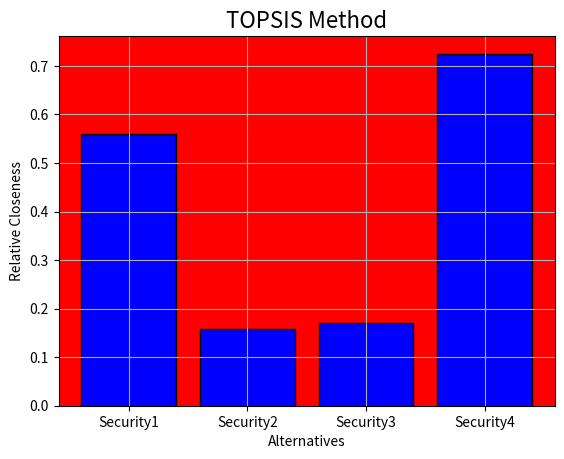

Here is the Python script that generated this plot:
#Filename: topsis.py
#Description: Implementation of MCDA method TOPSIS
#Author: Elissaios Sarmas. November 3, 2019.
import csv
import numpy as np
import matplotlib.pyplot as plt
import math

#Section 1: Read Input Data such as Alternatives, Criteria, Weights, Veto Thresholds and the Decision Matrix

criteria = 3
alternatives = 4

optimizationType = [0, 0, 0]
weights = [0.4, 0.1, 0.5]
alternativeName = ['Security1', 'Security2', 'Security3', 'Security4']
decisionMatrix = [[20, 5, 20], [15, 3, 5], [12, 2, 10], [10, 4, 35]]

#Section 2: Calculation of the Normalised Decision Matrix

normalisedDecisionMatrix = [[0 for i in range(criteria)] for y in range(alternatives)]
for j in range(criteria):
    sumOfPows = 0
    for i in range(alternatives):
        sumOfPows = sumOfPows + math.pow(decisionMatrix[i][j],2)
        sqSumOfPows =  math.sqrt(sumOfPows)
        for i in range(alternatives):
            normalisedDecisionMatrix[i][j] = decisionMatrix[i][j]*1.0 / sqSumOfPows
print("Normalised Matrix")
print(normalisedDecisionMatrix)

#Section 3: Calculation of Weighted Decision Matrix

weightedDecisionMatrix = [[0 for i in range(criteria)] for y in range(alternatives)]
for j in range(criteria):
    for i in range(alternatives):
        weightedDecisionMatrix[i][j] = normalisedDecisionMatrix[i][j] * weights[j]
print("weighted Matrix")
print(weightedDecisionMatrix)

#Section 4: Calculation of Ideal and Non-Ideal Solutions

idealSolution = [0 for i in range(criteria)]
nonIdealSolution = [0 for i in range(criteria)]
for j in range(criteria):
    maxValue = -100000000000
    minValue = 100000000000
    for i in range(alternatives):
        if weightedDecisionMatrix[i][j] < minValue:
            minValue = weightedDecisionMatrix[i][j]
        if weightedDecisionMatrix[i][j] > maxValue:
            maxValue = weightedDecisionMatrix[i][j]
    if optimizationType[j] == 0:
        idealSolution[j] = maxValue
        nonIdealSolution[j] = minValue
    elif optimizationType[j] == 1:
        idealSolution[j] = minValue
        nonIdealSolution[j] = maxValue

print("Ideal Solution")
print(idealSolution)
print("Non Ideal Solution")
print(nonIdealSolution)

#Section 5: Calculation of Separation Distance of each alternative

sPlus = [0 for i in range(alternatives)]
sMinus = [0 for i in range(alternatives)]
for i in range(alternatives):
    sumPlusTemp = 0
    sumMinusTemp = 0
    for j in range(criteria):
        sumPlusTemp = sumPlusTemp + math.pow(idealSolution[j]-weightedDecisionMatrix[i][j],2)
        sumMinusTemp = sumMinusTemp + math.pow(nonIdealSolution[j]-weightedDecisionMatrix[i][j],2)
    sPlus[i] = math.sqrt(sumPlusTemp)
    sMinus[i] = math.sqrt(sumMinusTemp)

print("sPlus")
print(sPlus)
print("sMinus")
print(sMinus)

#Section 6: Relative Closeness of each alternative to the ideal solution

C = [0 for i in range(alternatives)]
C2 = [0 for i in range(alternatives)]
for i in range(alternatives):
    C2[i] = round(round(sMinus[i]*1.0 / (sMinus[i] + sPlus[i]),4) * 100,2) #percentage
    C[i] = sMinus[i]*1.0 / (sMinus[i] + sPlus[i])

print("C")
print(C)

plt.bar(alternativeName, C, color = 'b', edgecolor = 'black')
plt.xlabel('Alternatives')
plt.ylabel('Relative Closeness')
plt.title('TOPSIS Method', fontsize=16)
ax = plt.gca()
ax.set_facecolor('red')
plt.grid()

result = [[0 for x in range(2)] for y in range(alternatives)]
for i in range(alternatives):
    result[i][0] = alternativeName[i]
    result[i][1] = C2[i]

result = sorted(result, key=lambda tup: tup[1], reverse=True)

print(result)
plt.show()